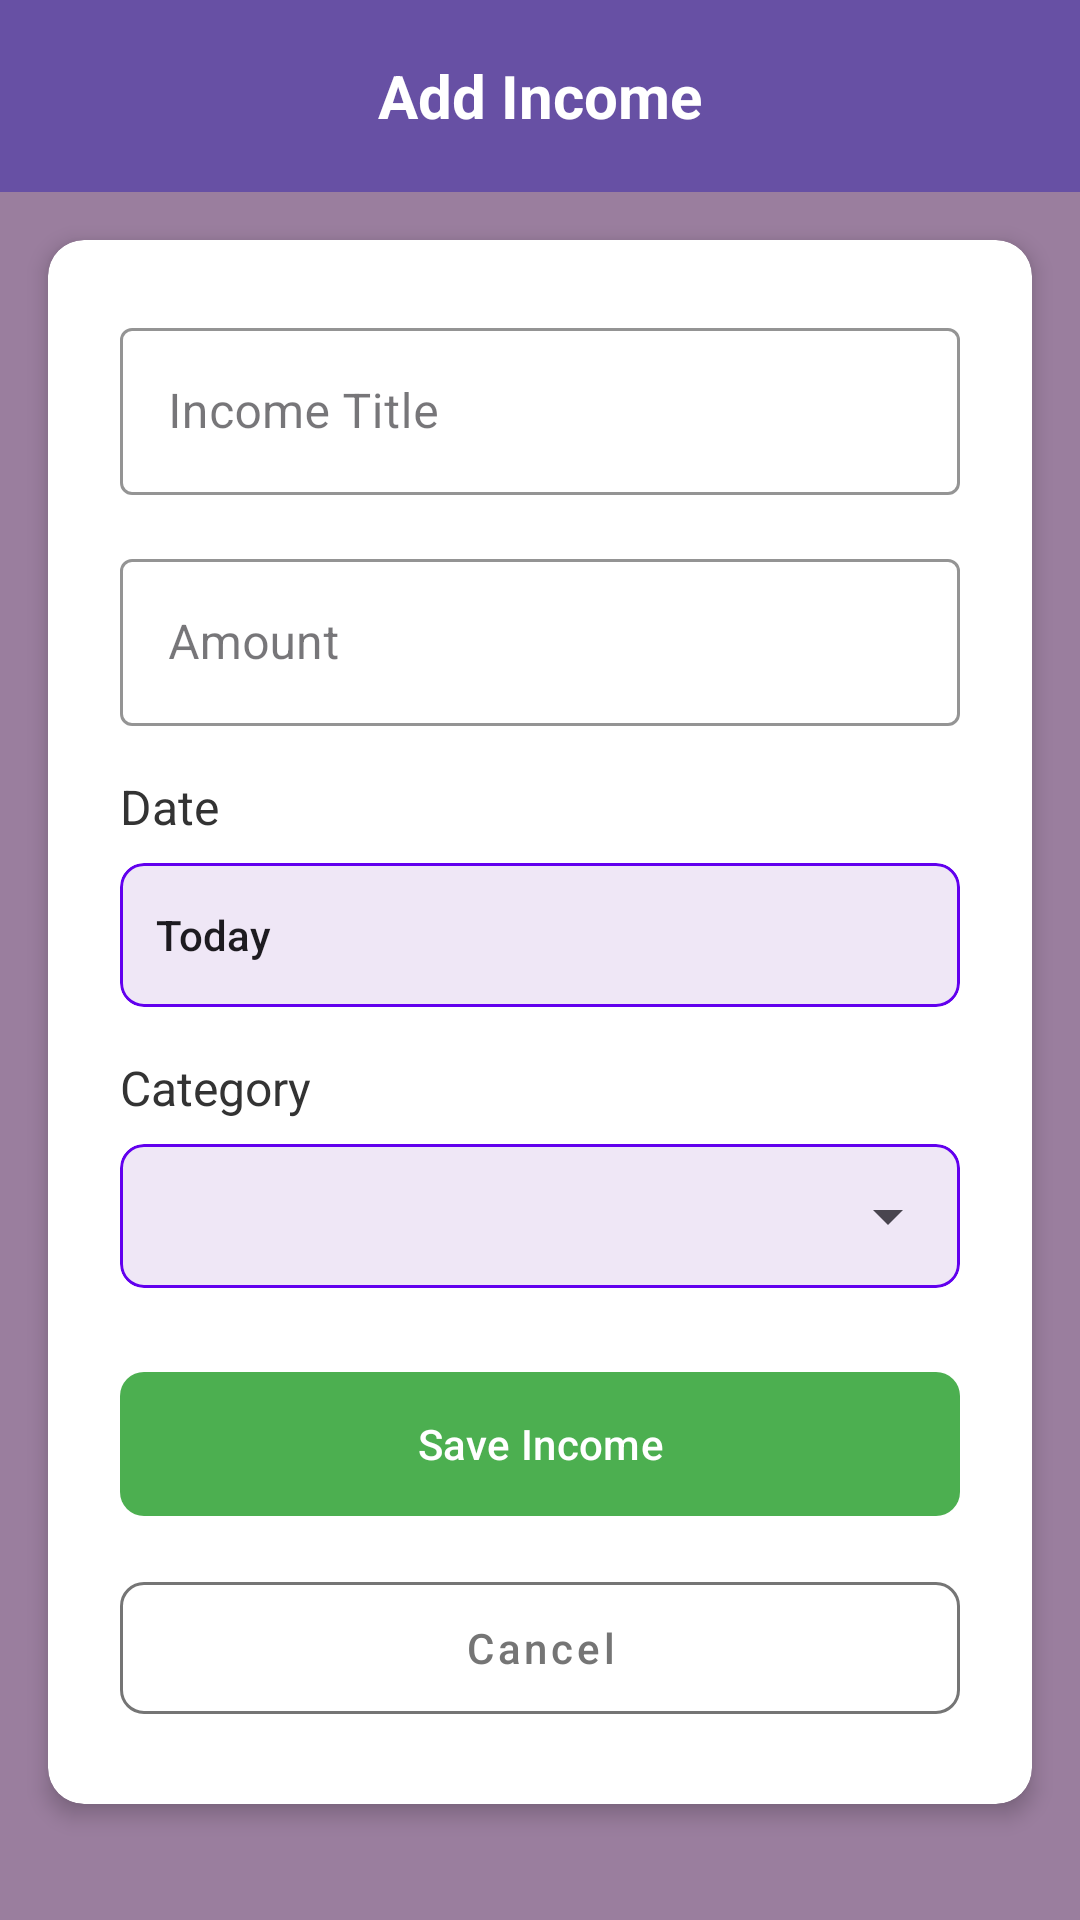

Android layout source for this screen:
<!-- AndroidManifest.xml: application theme Theme.Moneapp -->
<!-- res/layout/activity_add_income.xml -->
<?xml version="1.0" encoding="utf-8"?>
<androidx.constraintlayout.widget.ConstraintLayout xmlns:android="http://schemas.android.com/apk/res/android"
    xmlns:app="http://schemas.android.com/apk/res-auto"
    xmlns:tools="http://schemas.android.com/tools"
    android:layout_width="match_parent"
    android:layout_height="match_parent"
    android:background="@color/background_color"
    tools:context=".AddIncomeActivity">

    <androidx.appcompat.widget.Toolbar
        android:id="@+id/toolbar"
        android:layout_width="match_parent"
        android:layout_height="?attr/actionBarSize"
        android:background="@color/primary_color"
        android:elevation="4dp"
        app:layout_constraintTop_toTopOf="parent">

        <TextView
            android:layout_width="wrap_content"
            android:layout_height="wrap_content"
            android:layout_gravity="center"
            android:text="Add Income"
            android:textColor="@android:color/white"
            android:textSize="20sp"
            android:textStyle="bold" />
    </androidx.appcompat.widget.Toolbar>

    <androidx.cardview.widget.CardView
        android:layout_width="match_parent"
        android:layout_height="wrap_content"
        android:layout_margin="16dp"
        app:cardCornerRadius="12dp"
        app:cardElevation="4dp"
        app:layout_constraintTop_toBottomOf="@id/toolbar">

        <LinearLayout
            android:layout_width="match_parent"
            android:layout_height="wrap_content"
            android:orientation="vertical"
            android:padding="24dp">

            <com.google.android.material.textfield.TextInputLayout
                android:layout_width="match_parent"
                android:layout_height="wrap_content"
                android:layout_marginBottom="16dp"
                app:boxStrokeColor="@color/accent_color"
                app:hintTextColor="@color/accent_color"
                style="@style/Widget.MaterialComponents.TextInputLayout.OutlinedBox">

                <EditText
                    android:id="@+id/etTitle"
                    android:layout_width="match_parent"
                    android:layout_height="wrap_content"
                    android:hint="Income Title"
                    android:inputType="text"/>
            </com.google.android.material.textfield.TextInputLayout>

            <com.google.android.material.textfield.TextInputLayout
                android:layout_width="match_parent"
                android:layout_height="wrap_content"
                android:layout_marginBottom="16dp"
                app:boxStrokeColor="@color/accent_color"
                app:hintTextColor="@color/accent_color"
                app:prefixText="$"
                style="@style/Widget.MaterialComponents.TextInputLayout.OutlinedBox">

                <EditText
                    android:id="@+id/etAmount"
                    android:layout_width="match_parent"
                    android:layout_height="wrap_content"
                    android:hint="Amount"
                    android:inputType="numberDecimal"/>
            </com.google.android.material.textfield.TextInputLayout>

            
            <TextView
                android:layout_width="wrap_content"
                android:layout_height="wrap_content"
                android:text="Date"
                android:textSize="16sp"
                android:textColor="@color/text_color"
                android:layout_marginBottom="8dp"/>

            <com.google.android.material.card.MaterialCardView
                android:layout_width="match_parent"
                android:layout_height="wrap_content"
                android:layout_marginBottom="16dp"
                app:cardCornerRadius="8dp"
                app:strokeColor="@color/accent_color"
                app:strokeWidth="1dp">

                <Button
                    android:id="@+id/btnDatePicker"
                    android:layout_width="match_parent"
                    android:layout_height="wrap_content"
                    android:text="Today"
                    android:textAllCaps="false"
                    android:background="?android:attr/selectableItemBackground"
                    android:drawableEnd="@drawable/ic_calendar"
                    android:gravity="start|center_vertical"
                    android:padding="12dp"/>
            </com.google.android.material.card.MaterialCardView>

            
            <TextView
                android:layout_width="wrap_content"
                android:layout_height="wrap_content"
                android:text="Category"
                android:textSize="16sp"
                android:textColor="@color/text_color"
                android:layout_marginBottom="8dp"/>

            <com.google.android.material.card.MaterialCardView
                android:layout_width="match_parent"
                android:layout_height="wrap_content"
                android:layout_marginBottom="24dp"
                app:cardCornerRadius="8dp"
                app:strokeColor="@color/accent_color"
                app:strokeWidth="1dp">

                <Spinner
                    android:id="@+id/spCategory"
                    android:layout_width="match_parent"
                    android:layout_height="48dp"
                    android:paddingStart="8dp"
                    android:paddingEnd="8dp"/>
            </com.google.android.material.card.MaterialCardView>

            <com.google.android.material.button.MaterialButton
                android:id="@+id/btnSaveIncome"
                android:layout_width="match_parent"
                android:layout_height="56dp"
                android:layout_marginBottom="12dp"
                android:text="Save Income"
                android:textAllCaps="false"
                app:cornerRadius="8dp"
                app:backgroundTint="@color/success_color"
                android:elevation="2dp"/>

            <com.google.android.material.button.MaterialButton
                android:id="@+id/btnCancel"
                android:layout_width="match_parent"
                android:layout_height="56dp"
                android:text="Cancel"
                android:textAllCaps="false"
                style="@style/Widget.MaterialComponents.Button.OutlinedButton"
                app:cornerRadius="8dp"
                app:strokeColor="@color/neutral_color"
                android:textColor="@color/neutral_color"/>
        </LinearLayout>
    </androidx.cardview.widget.CardView>
</androidx.constraintlayout.widget.ConstraintLayout>
<!-- resources referenced by this layout -->
<resources>
  <color name="accent_color">#6200EE</color>
  <color name="background_color">#9A7E9E</color>
  <color name="neutral_color">#757575</color>
  <color name="primary_color">#6750A4</color>
  <color name="success_color">#4CAF50</color>
  <color name="text_color">#333333</color>
  <style name="Theme.Moneapp" parent="Base.Theme.Moneapp" />
  <style name="Base.Theme.Moneapp" parent="Theme.Material3.DayNight.NoActionBar">
          
          
      </style>
</resources>
